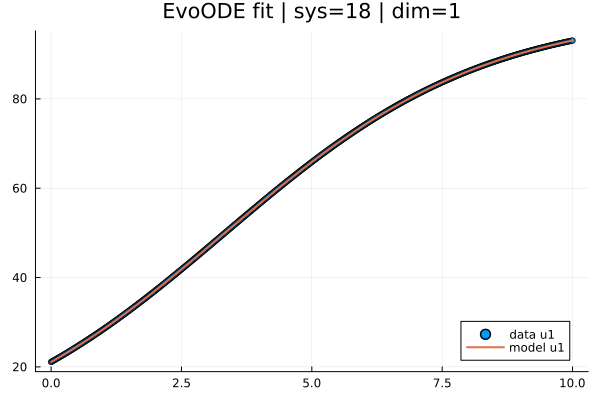

Source data for this figure (header and first rows):
t; x1; yhat1
0,0; 21,1; 21,1
0,019569471624266144; 21,229211090797037; 21,229324104648963
0,03913894324853229; 21,35899945185975; 21,359225296827432
0,05870841487279843; 21,48936485535442; 21,48970351192191
0,07827788649706457; 21,620307259773035; 21,620758651004014
0,09784735812133072; 21,75182666511559; 21,75239057891863
0,11741682974559686; 21,883923071382082; 21,88459912389779
0,136986301369863; 22,0165964024589; 22,017384077560717
0,15655577299412915; 22,149845786493945; 22,15074519491379
0,1761252446183953; 22,283670976352028; 22,28468219435055
0,19569471624266144; 22,418071972033157; 22,419194757651724
0,21526418786692758; 22,55304877353733; 22,554282527805718
0,23483365949119372; 22,688601314563183; 22,689945109350695
0,25440313111545987; 22,824728102991042; 22,826182072850422
0,273972602739726; 22,961428521947806; 22,962992949250264
0,29354207436399216; 23,098702571433478; 23,100377229728956
0,3131115459882583; 23,236550251448065; 23,23833436569858
0,33268101761252444; 23,374971487692502; 23,376863768804583
0,3522504892367906; 23,513961378779932; 23,51596481092575
0,37181996086105673; 23,653516971361242; 23,65563682417424
0,3913894324853229; 23,79363826543643; 23,795879100895558
0,410958904109589; 23,934325261005494; 23,936690893668576
0,43052837573385516; 24,075577958068436; 24,078071415305484
0,4500978473581213; 24,21739635662525; 24,220019838851893
0,46966731898238745; 24,35978045667595; 24,362535297586717
0,4892367906066536; 24,50273025822052; 24,50561688288284
0,5088062622309197; 24,64624576125897; 24,649263637493938
0,5283757338551859; 24,790326965791294; 24,79347457034775
0,547945205479452; 24,934973871817498; 24,938248648435255
0,5675146771037182; 25,080186479337577; 25,083584795478743
0,5870841487279843; 25,225964788351536; 25,22948189193182
0,6066536203522505; 25,37230879885937; 25,375938774979407
0,6262230919765166; 25,51921851086108; 25,52295423853775
0,6457925636007827; 25,666690274673066; 25,67052703325441
0,6653620352250489; 25,814712516058776; 25,81865586650824
0,684931506849315; 25,963284379316367; 25,967339402409447
0,7045009784735812; 26,112405864445837; 26,116576261799533
0,7240704500978473; 26,26207697144719; 26,266365022251314
0,7436399217221135; 26,412297700320426; 26,41670421806893
0,7632093933463796; 26,56306805106554; 26,56759234028784
0,7827788649706457; 26,714388023682538; 26,719027836674815
0,8023483365949119; 26,866257618171417; 26,87100911172793
0,821917808219178; 27,018676834532176; 27,023534525582004
0,8414872798434442; 27,171645672764818; 27,176602385697322
0,8610567514677103; 27,32516168140569; 27,33021096008021
0,8806262230919765; 27,479210085648894; 27,484358473014936
0,9001956947162426; 27,63378841198992; 27,639043103081047
0,9197651663405088; 27,788896660428758; 27,79426298315334
0,9393346379647749; 27,944534830965416; 27,95001620040187
0,958904109589041; 28,100702923599886; 28,106300796291954
0,9784735812133072; 28,25740093833217; 28,263114766584163
0,9980430528375733; 28,414628875162276; 28,420456061334345
1,0176125244618395; 28,57238673409019; 28,57832258489358
1,0371819960861055; 28,73067451511593; 28,736712195908247
1,0567514677103718; 28,889492218239475; 28,895622707319944
1,076320939334638; 29,04932233471475; 29,05505188636555
1,095890410958904; 29,20905714289088; 29,214997454577194
1,11545988258317; 29,369318864779682; 29,375457087782294
1,1350293542074363; 29,53010522819234; 29,536428416103483
1,1545988258317026; 29,691413960940043; 29,69790902395867
... 452 more rows
